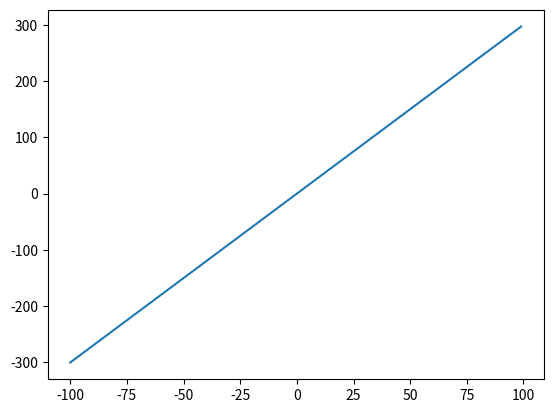

Write the Python code that produced this figure. (Note: this script raises an exception after producing the figure.)
import numpy as np

np.array([0, 1, 2, 3])

mat = np.array([[1,2,3],[4,5,6]])
mat

mat.shape

mat.ndim

mat.dtype.name #use the dtype.name to show the string representation of the datatype

mat.size

np.zeros((4, 5))

np.ones((4, 5))

np.arange(5, 20, 0.5)

A = np.arange(1,61).reshape((3,4,5)) # reshape is a method used change the dimensions of the array
B = np.array([1,2,3,4,5])

twoDimensions = np.array([B] * 4) # stretches using list multiplication
twoDimensions

threeDimensions = np.array([twoDimensions] * 3)
threeDimensions

print("product from automatic broadcasting:")
print(A * B)
print("product from explicit stretching")
print(A * threeDimensions)

C = np.array([1,2,3,4])
D = np.array([1,2,3,4,5]).reshape((5,1))

stretchedC = np.array([C] * 5)
stretchedD = np.repeat(D, 4, axis = 1) # stretches the column into 5 columns

print("product from automatic broadcasting")
print(C * D)
print("product from explicit stretching")
print(stretchedC * stretchedD)

arr = np.arange(0,1,0.2)
print(np.sqrt(arr))
print(np.round(arr,10))
print(np.ceil(arr))

arr = np.arange(0,20)
print(arr[10:15])
print(arr[3:12:2])
print(arr[:5:-2])
print(arr[arr % 2 == 0])

import numpy as np
import pandas as pd

pd.Series(np.arange(100,601,100))

pd.Series([10,1,2], index = ["a", "b", "c"])

pd.Series([10,1,2], index = [True, False, True])

s = pd.Series(np.arange(100, 601, 100), index = ["a","b","c","d","e","f"])
s[["b", "d", "a"]]

print(s * 3)
print(s + s)
print(s[s % 200 == 0])

np.power(2,pd.Series([True, False, True]))

t = pd.Series([1,2,3,4], index = ["g", "f", "e", "c"])
s + t

(s + t).dropna()

df = pd.DataFrame(
    data = np.arange(10, 121, 10).reshape((3,4)), 
    columns = ["a","b","c","d"]
)

np.sqrt(df)

df2 = pd.DataFrame(
    data = np.arange(0,6).reshape((2,3)), 
    columns = ["a","b","c"]
)
df + df2

df["a"]

# the new series's indices will match df's default indices
df["a"] = pd.Series(np.zeros(3))
df

# mismatched indices will produce NaN entries
df["a"] = pd.Series(np.ones(3), index = [4,5,6])
df

df2

df2["d"] = pd.Series(["new data1", "new data2"])

df2.loc[1]

row = pd.DataFrame([{"a":10, "b":20, "c":30, "d":40}], index = [len(df)])

extended_df = pd.concat([df, row])
extended_df

rows = pd.DataFrame([
    {"a":20, "b":30, "c":40, "d":50},
    {"a":10, "b":40, "c":50, "d":60}
], index = [len(extended_df), len(extended_df) + 1])

extended_df = pd.concat([extended_df, rows])
extended_df

extended_df.loc[len(extended_df)] = {"a":100, "b":100, "c":100, "d":100}
extended_df

extended_df.loc[0] = {"a":0, "b":0, "c":0, "d":0}
extended_df

extended_df["b"][3]

extended_df["b"][1] = -1
extended_df

extended_df.at[1, "b"] = -1
extended_df

import matplotlib.pyplot as plt

fig, ax = plt.subplots()
x_values = np.arange(-100, 100)
ax.plot(x_values, x_values * 3)

plt.show()

fig, axs = plt.subplots(2,3)

axs[0][3].plot(x_values, x_values * 3)
plt.show()
